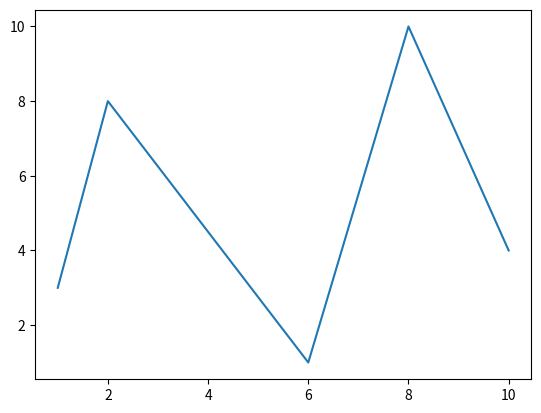

This figure's Python source:
import matplotlib.pyplot as plt
import numpy as np

xpoints = np.array([1, 2, 6, 8, 10])
ypoints = np.array([3, 8, 1, 10, 4])

plt.plot(xpoints, ypoints)
plt.show()